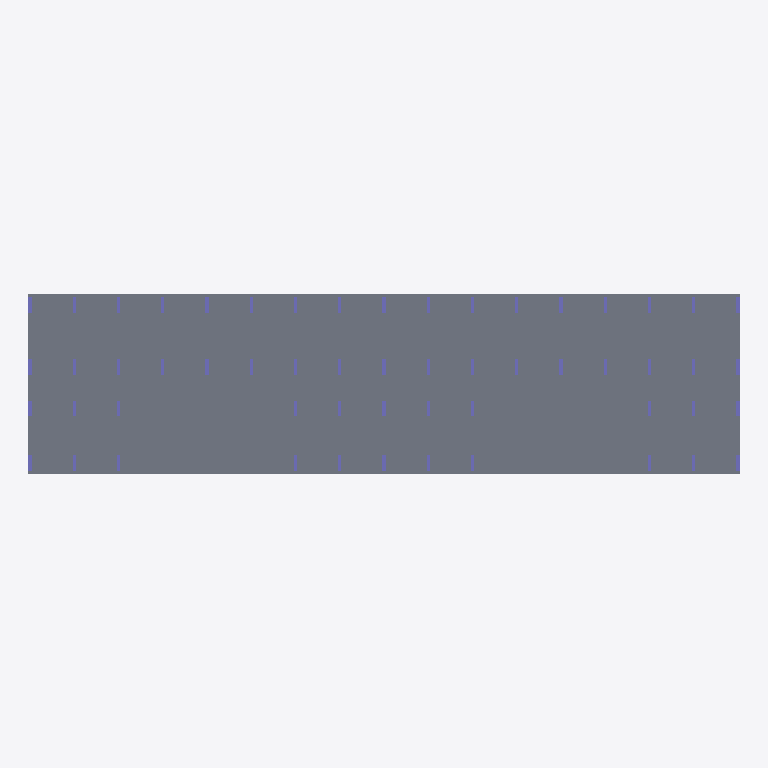
Plan cut of the same IFC building model at storey 'тб1_с2_э2' (level 4.05 m, cut at 5.45 m), seen from above with north up, elements coloured by IFC class: 56 columns (violet), 2 slabs (grey). Cut surfaces are drawn darker.
Extent 55.5 m × 14.1 m × 35.0 m (x, y, z). Storeys (24): тб1_с1_э0 at -3.82 m; тб1_с2_э0 at -3.82 m; тб1_с1_э1 at -0.15 m; тб1_с2_э1 at -0.15 m; тб1_с1_э2 at 4.05 m; тб1_с2_э2 at 4.05 m; тб1_с1_э3 at 7.05 m; тб1_с2_э3 at 7.05 m; тб1_с1_э4 at 10.05 m; тб1_с2_э4 at 10.05 m; тб1_с1_э5 at 13.05 m; тб1_с2_э5 at 13.05 m; тб1_с1_э6 at 16.05 m; тб1_с2_э6 at 16.05 m; тб1_с1_э7 at 19.05 m; тб1_с2_э7 at 19.05 m. Elements (611): 584 IfcColumn, 25 IfcSlab, 2 IfcWall.

HEADER;
FILE_DESCRIPTION(('ViewDefinition[CoordinationView]'),'2;1');
FILE_NAME('','2024-10-18T07:54:25',(''),(''),'','BIMserver','');
FILE_SCHEMA(('IFC4X3'));
ENDSEC;
DATA;
#10767=IFCPROJECT('3K$$0l6uv9OvPkKFxtKWkT',#12999,'ЮКВ11',$,$,$,$,(#39),#10763);
#10764=IFCSITE('23C7aZXBv0mAUn6ThnMWxm',#4,'ekb',$,$,#10765,$,'Екатеринбург',.COMPLEX.,$,$,$,$,$);
#10754=IFCSITE('2gDgBPfK93hxu5nMXlFt$l',#4,'Южные кварталы',$,$,#10749,$,'Южные кварталы',.PARTIAL.,$,$,$,$,$);
#3=IFCBUILDING('2nd12Sojn9ewxJRihD6yKc',#4,'BRU_Секция_EW8_С1',$,'BRU_Секция_EW8',#5,$,$,.ELEMENT.,$,$,$);
#9=IFCBUILDING('2qowB9OMLAsQRXOdSLqkDA',#4,'BRU_Секция_EW8_С2',$,'BRU_Секция_EW8',#10,$,$,.ELEMENT.,$,$,$);
#10747=IFCBUILDING('0v1MfVdID5Jwb21l0ag$ZC',#4,'ЮКВ11',$,'BRU_Квартал_уникальный',#10748,$,'Южные кварталы 11',.COMPLEX.,$,$,$);
#10756=IFCBUILDING('28kwXViNLF6Q0u9DAnVTiq',#4,'тб_2',$,'BRU_Температурный_блок',#10758,$,$,.COMPLEX.,$,$,$);
#3800=IFCBUILDINGSTOREY('3CGpx7Ebz7$85OO7Pshfk7',#4,'тб1_с1_э0','Этаж -01 (отм. -3,820)','BRU_Этаж',#3801,$,$,.ELEMENT.,-3820.0);
#3835=IFCBUILDINGSTOREY('1$iSaIg111guFVryNY_svV',#4,'тб1_с1_э1','Этаж 01 (отм. -0,150)','BRU_Этаж',#3836,$,$,.ELEMENT.,-150.0);
#3868=IFCBUILDINGSTOREY('1Npr2Jd6r0pvzvK5YYBOjf',#4,'тб1_с1_э2','Этаж 02 (отм. +4,050)','BRU_Этаж',#3869,$,$,.ELEMENT.,4050.0);
#3901=IFCBUILDINGSTOREY('1tQuKjhcfDKheoLhOaK2Lh',#4,'тб1_с1_э3','Этаж 03 (отм. +7,050)','BRU_Этаж',#3902,$,$,.ELEMENT.,7050.0);
#3934=IFCBUILDINGSTOREY('04li8gb$D8Cev2zbdIm$in',#4,'тб1_с1_э4','Этаж 04 (отм. +10,050)','BRU_Этаж',#3935,$,$,.ELEMENT.,10050.0);
#3967=IFCBUILDINGSTOREY('1aZhMflDn0N9luTdUXn8zu',#4,'тб1_с1_э5','Этаж 05 (отм. +13,050)','BRU_Этаж',#3968,$,$,.ELEMENT.,13050.0);
#4000=IFCBUILDINGSTOREY('2OJsKGys95OBPJjxgb$uHl',#4,'тб1_с1_э6','Этаж 06 (отм. +16,050)','BRU_Этаж',#4001,$,$,.ELEMENT.,16050.0);
#4033=IFCBUILDINGSTOREY('1LH5soDk5FVO1neUK$dA4J',#4,'тб1_с1_э7','Этаж 07 (отм. +19,050)','BRU_Этаж',#4034,$,$,.ELEMENT.,19050.0);
#4066=IFCBUILDINGSTOREY('0W6yzU2RTEOQbRoJTX9R8O',#4,'тб1_с1_э8','Этаж 08 (отм. +22,050)','BRU_Этаж',#4067,$,$,.ELEMENT.,22050.0);
#4099=IFCBUILDINGSTOREY('3pr4X0pXbABAdqO4uOLyDW',#4,'тб1_с1_э9','Этаж 09 (отм. +25,050)','BRU_Этаж',#4100,$,$,.ELEMENT.,25050.0);
#4117=IFCBUILDINGSTOREY('1eXaCxBVfDvvNpvxFyEqPl',#4,'тб1_с1_э10','Этаж 10 (отм. +28,070) Тех.этаж','BRU_Этаж',#4118,$,$,.ELEMENT.,28070.0);
#4515=IFCBUILDINGSTOREY('1sSTuxv2XEYQnnL4aLUG8w',#4,'тб1_с1_э11','Этаж 11 (отм. +30,620) Кровля','BRU_Этаж',#4516,$,$,.ELEMENT.,30620.0);
#4155=IFCBUILDINGSTOREY('3VUkuBAkr3g858cFuCI3S1',#4,'тб1_с2_э0','Этаж -01 (отм. -3,820)','BRU_Этаж',#4156,$,$,.ELEMENT.,-3820.0);
#4192=IFCBUILDINGSTOREY('1TjIDl5Bj5pPepnerVKJ3S',#4,'тб1_с2_э1','Этаж 01 (отм. -0,150)','BRU_Этаж',#4193,$,$,.ELEMENT.,-150.0);
#4229=IFCBUILDINGSTOREY('3lnAO3T598rf0n6ww1X8$_',#4,'тб1_с2_э2','Этаж 02 (отм. +4,050)','BRU_Этаж',#4230,$,$,.ELEMENT.,4050.0);
#4266=IFCBUILDINGSTOREY('0tvqwC5Zv8qf$R9_U1kaW6',#4,'тб1_с2_э3','Этаж 03 (отм. +7,050)','BRU_Этаж',#4267,$,$,.ELEMENT.,7050.0);
#4303=IFCBUILDINGSTOREY('06BELysyX4U8e6fT5JFJ$h',#4,'тб1_с2_э4','Этаж 04 (отм. +10,050)','BRU_Этаж',#4304,$,$,.ELEMENT.,10050.0);
#4340=IFCBUILDINGSTOREY('0hXER$B6r2aQe$0QshMdwS',#4,'тб1_с2_э5','Этаж 05 (отм. +13,050)','BRU_Этаж',#4341,$,$,.ELEMENT.,13050.0);
#4377=IFCBUILDINGSTOREY('0CrtXrvj17yR__Hnxlkyo_',#4,'тб1_с2_э6','Этаж 06 (отм. +16,050)','BRU_Этаж',#4378,$,$,.ELEMENT.,16050.0);
#4414=IFCBUILDINGSTOREY('25gIwG4o1C1RV4GG9$e5zL',#4,'тб1_с2_э7','Этаж 07 (отм. +19,050)','BRU_Этаж',#4415,$,$,.ELEMENT.,19050.0);
#4451=IFCBUILDINGSTOREY('39Zg9wkbXEtQMzPc1JUDZA',#4,'тб1_с2_э8','Этаж 08 (отм. +22,050)','BRU_Этаж',#4452,$,$,.ELEMENT.,22050.0);
#4488=IFCBUILDINGSTOREY('31H5wcmmH5ugZHUGnq17_t',#4,'тб1_с2_э9','Этаж 09 (отм. +25,050)','BRU_Этаж',#4489,$,$,.ELEMENT.,25050.0);
#4508=IFCBUILDINGSTOREY('044RmrMJr0pvXor_u7w6YS',#4,'тб1_с2_э10','Этаж 10 (отм. +28,070) Тех.этаж','BRU_Этаж',#4509,$,$,.ELEMENT.,28070.0);
#4526=IFCBUILDINGSTOREY('27ve_Q9M9FxxL3YsrO0ykK',#4,'тб1_с2_э11','Этаж 11 (отм. +30,620) Кровля','BRU_Этаж',#4527,$,$,.ELEMENT.,30620.0);
#3733=IFCSLAB('03r7dwM2fBSwO15$u64lUV',#3770,'2.2_перекрытие','Перекрытия','Монолитное_перекрытие_180',#4197,#1304,$,.FLOOR.);
#3724=IFCSLAB('28z70IJu58Ix0Qa0lqps5J',#3770,'1.2_перекрытие','Перекрытия','Монолитное_перекрытие_180',#3840,#1260,$,.FLOOR.);
#3842=IFCCOLUMN('2_0MuhfgT0Zgv4a_it_JSq',#3770,'Колонна_тб1_с1_э2_р0_ст0',$,'Монолитная_колонна_1200_250',#11986,#1557,$,$);
#3844=IFCCOLUMN('1k1WIF4dn0JgZRkqKs4hDg',#3770,'Колонна_тб1_с1_э2_р2_ст0',$,'Монолитная_колонна_1200_250',#11984,#1565,$,$);
#3845=IFCCOLUMN('3EzOK8sxTAhPLQ3cCpI7VA',#3770,'Колонна_тб1_с1_э2_р3_ст0',$,'Монолитная_колонна_1200_250',#11983,#1569,$,$);
#3857=IFCCOLUMN('255_yE7gn5TuNdjK7Sbzkp',#3770,'Колонна_тб1_с1_э2_р3_ст4',$,'Монолитная_колонна_1200_250',#11971,#1617,$,$);
#3856=IFCCOLUMN('2s2ETz9Zb2QerEgPko8k8E',#3770,'Колонна_тб1_с1_э2_р2_ст4',$,'Монолитная_колонна_1200_250',#11972,#1613,$,$);
#4199=IFCCOLUMN('1I2kW4n4z84QE7ltpsV6z9',#3770,'Колонна_тб1_с2_э2_р0_ст0',$,'Монолитная_колонна_1200_250',#11718,#2689,$,$);
#4201=IFCCOLUMN('2NMThs7Qj4Qxkwf74PT6Cj',#3770,'Колонна_тб1_с2_э2_р2_ст0',$,'Монолитная_колонна_1200_250',#11716,#2697,$,$);
#4202=IFCCOLUMN('26sxcuJXrBXfZMUhv36FqG',#3770,'Колонна_тб1_с2_э2_р3_ст0',$,'Монолитная_колонна_1200_250',#11715,#2701,$,$);
#4213=IFCCOLUMN('1iYtNG7fDAbOfq7NPMngBw',#3770,'Колонна_тб1_с2_э2_р2_ст4',$,'Монолитная_колонна_1200_250',#11704,#2745,$,$);
#4214=IFCCOLUMN('37xgzBiq9E9xRzWbXPzsed',#3770,'Колонна_тб1_с2_э2_р3_ст4',$,'Монолитная_колонна_1200_250',#11703,#2749,$,$);
#4225=IFCCOLUMN('0F72An_Ur35P_cYrfU0byC',#3770,'Колонна_тб1_с2_э2_р0_ст8',$,'Монолитная_колонна_1200_250',#11692,#2793,$,$);
#4227=IFCCOLUMN('26lfMl9kvCjB0WLiZKN3JS',#3770,'Колонна_тб1_с2_э2_р2_ст8',$,'Монолитная_колонна_1200_250',#11690,#2801,$,$);
#4228=IFCCOLUMN('2O17tYKoT53vCJRmAB0hMb',#3770,'Колонна_тб1_с2_э2_р3_ст8',$,'Монолитная_колонна_1200_250',#11689,#2805,$,$);
#3843=IFCCOLUMN('3dnLTUksz4zv2YBwsfV3CE',#3770,'Колонна_тб1_с1_э2_р1_ст0',$,'Монолитная_колонна_1200_250',#11985,#1561,$,$);
#4200=IFCCOLUMN('25Q7u8K5HDoQRdUCMJ0vuF',#3770,'Колонна_тб1_с2_э2_р1_ст0',$,'Монолитная_колонна_1200_250',#11717,#2693,$,$);
#4226=IFCCOLUMN('02kSgex5b5VQkNgkART9I3',#3770,'Колонна_тб1_с2_э2_р1_ст8',$,'Монолитная_колонна_1200_250',#11691,#2797,$,$);
#3846=IFCCOLUMN('3WDMt_w5D3Su_8i1uVgOA6',#3770,'Колонна_тб1_с1_э2_р0_ст1',$,'Монолитная_колонна_1200_250',#11982,#1573,$,$);
#3848=IFCCOLUMN('1OSJfH7QL1WeU5GlruoHJx',#3770,'Колонна_тб1_с1_э2_р2_ст1',$,'Монолитная_колонна_1200_250',#11980,#1581,$,$);
#3849=IFCCOLUMN('1fvZ6H0Xv8FuijPJk1hcTZ',#3770,'Колонна_тб1_с1_э2_р3_ст1',$,'Монолитная_колонна_1200_250',#11979,#1585,$,$);
#3850=IFCCOLUMN('1fsDh2HQf5wxqGBFjeNF5k',#3770,'Колонна_тб1_с1_э2_р0_ст2',$,'Монолитная_колонна_1200_250',#11978,#1589,$,$);
#3853=IFCCOLUMN('3vRQ_1NF10d9ulX4HB08h6',#3770,'Колонна_тб1_с1_э2_р3_ст2',$,'Монолитная_колонна_1200_250',#11975,#1601,$,$);
#3852=IFCCOLUMN('02LLSPqcT2shv$uFqoBhJP',#3770,'Колонна_тб1_с1_э2_р2_ст2',$,'Монолитная_колонна_1200_250',#11976,#1597,$,$);
#3855=IFCCOLUMN('0CjxhNysb06xH7qsIusMYj',#3770,'Колонна_тб1_с1_э2_р3_ст3',$,'Монолитная_колонна_1200_250',#11973,#1609,$,$);
#3854=IFCCOLUMN('3nLdr7TJz7XPyzdiT$2gI4',#3770,'Колонна_тб1_с1_э2_р2_ст3',$,'Монолитная_колонна_1200_250',#11974,#1605,$,$);
#3859=IFCCOLUMN('2tHVT60UzB9hbVOyMIhNJo',#3770,'Колонна_тб1_с1_э2_р3_ст5',$,'Монолитная_колонна_1200_250',#11969,#1625,$,$);
#3858=IFCCOLUMN('3weyWO4Kj9W8V9FThdJMTB',#3770,'Колонна_тб1_с1_э2_р2_ст5',$,'Монолитная_колонна_1200_250',#11970,#1621,$,$);
#3860=IFCCOLUMN('1tZ7IoeQvF9vXdEOZV$uOI',#3770,'Колонна_тб1_с1_э2_р0_ст6',$,'Монолитная_колонна_1200_250',#11968,#1629,$,$);
#3862=IFCCOLUMN('0gIu8IlZD8ifOiwZ1CAR$V',#3770,'Колонна_тб1_с1_э2_р2_ст6',$,'Монолитная_колонна_1200_250',#11966,#1637,$,$);
#3864=IFCCOLUMN('13kkA4ujn3y8IP78dz8gfb',#3770,'Колонна_тб1_с1_э2_р0_ст7',$,'Монолитная_колонна_1200_250',#11964,#1645,$,$);
#3863=IFCCOLUMN('1Cj0StE_LD3xfqVwGxZe9e',#3770,'Колонна_тб1_с1_э2_р3_ст6',$,'Монолитная_колонна_1200_250',#11965,#1641,$,$);
#3866=IFCCOLUMN('20aKwnhKn8hPRP2vEnAR6b',#3770,'Колонна_тб1_с1_э2_р2_ст7',$,'Монолитная_колонна_1200_250',#11962,#1653,$,$);
#3867=IFCCOLUMN('3gf5f4W011hACGUCUsbm8r',#3770,'Колонна_тб1_с1_э2_р3_ст7',$,'Монолитная_колонна_1200_250',#11961,#1657,$,$);
#4203=IFCCOLUMN('35pFZv8W9AcwX_kwiV3FVn',#3770,'Колонна_тб1_с2_э2_р0_ст1',$,'Монолитная_колонна_1200_250',#11714,#2705,$,$);
#4205=IFCCOLUMN('3rjyxqpKzC3xkozDmS$KSr',#3770,'Колонна_тб1_с2_э2_р2_ст1',$,'Монолитная_колонна_1200_250',#11712,#2713,$,$);
#4206=IFCCOLUMN('3YdS9h2t957v3SYUj4Qe2q',#3770,'Колонна_тб1_с2_э2_р3_ст1',$,'Монолитная_колонна_1200_250',#11711,#2717,$,$);
#4207=IFCCOLUMN('2h9mIwZSDBvPuZzJ8anx6W',#3770,'Колонна_тб1_с2_э2_р0_ст2',$,'Монолитная_колонна_1200_250',#11710,#2721,$,$);
#4209=IFCCOLUMN('37pEnzfVD6JupO5YAWLrT4',#3770,'Колонна_тб1_с2_э2_р2_ст2',$,'Монолитная_колонна_1200_250',#11708,#2729,$,$);
#4211=IFCCOLUMN('1J24MjqLrE3ObeRB3eQ96l',#3770,'Колонна_тб1_с2_э2_р2_ст3',$,'Монолитная_колонна_1200_250',#11706,#2737,$,$);
#4210=IFCCOLUMN('3thd07gUvDVw5T$NP7wLUB',#3770,'Колонна_тб1_с2_э2_р3_ст2',$,'Монолитная_колонна_1200_250',#11707,#2733,$,$);
#4212=IFCCOLUMN('3IUBGrQ3r9eAtQLALeaxB6',#3770,'Колонна_тб1_с2_э2_р3_ст3',$,'Монолитная_колонна_1200_250',#11705,#2741,$,$);
#4215=IFCCOLUMN('19uHncPJLFWB8z5HDxyZM5',#3770,'Колонна_тб1_с2_э2_р2_ст5',$,'Монолитная_колонна_1200_250',#11702,#2753,$,$);
#4217=IFCCOLUMN('1s9OIGBAL5rhuXfB1np9LA',#3770,'Колонна_тб1_с2_э2_р0_ст6',$,'Монолитная_колонна_1200_250',#11700,#2761,$,$);
#4216=IFCCOLUMN('0VQDToyXTAWPSeV89hKtiu',#3770,'Колонна_тб1_с2_э2_р3_ст5',$,'Монолитная_колонна_1200_250',#11701,#2757,$,$);
#4219=IFCCOLUMN('33O2u99zTB7QFcaEQ5zblB',#3770,'Колонна_тб1_с2_э2_р2_ст6',$,'Монолитная_колонна_1200_250',#11698,#2769,$,$);
#4220=IFCCOLUMN('3wCn7cEPTC2Ocm2rrFZAJD',#3770,'Колонна_тб1_с2_э2_р3_ст6',$,'Монолитная_колонна_1200_250',#11697,#2773,$,$);
#4221=IFCCOLUMN('3Otb$rsH18kPBGgMrhOSGS',#3770,'Колонна_тб1_с2_э2_р0_ст7',$,'Монолитная_колонна_1200_250',#11696,#2777,$,$);
#4224=IFCCOLUMN('1R8Xd5geP4Q96A3ezPhygZ',#3770,'Колонна_тб1_с2_э2_р3_ст7',$,'Монолитная_колонна_1200_250',#11693,#2789,$,$);
#4223=IFCCOLUMN('0qAeoNfH11mAYEsonfDSx8',#3770,'Колонна_тб1_с2_э2_р2_ст7',$,'Монолитная_колонна_1200_250',#11694,#2785,$,$);
#3847=IFCCOLUMN('1K1uDpSYn8DgzAq5$sJi_C',#3770,'Колонна_тб1_с1_э2_р1_ст1',$,'Монолитная_колонна_1200_250',#11981,#1577,$,$);
#3851=IFCCOLUMN('2KQn9bjzb43w7WEp3FZF1R',#3770,'Колонна_тб1_с1_э2_р1_ст2',$,'Монолитная_колонна_1200_250',#11977,#1593,$,$);
#3861=IFCCOLUMN('0Np9_uI91Ashl$PNltKPTB',#3770,'Колонна_тб1_с1_э2_р1_ст6',$,'Монолитная_колонна_1200_250',#11967,#1633,$,$);
#3865=IFCCOLUMN('0VFRigpAz69BH87T$ppswR',#3770,'Колонна_тб1_с1_э2_р1_ст7',$,'Монолитная_колонна_1200_250',#11963,#1649,$,$);
#4204=IFCCOLUMN('0wYOoTKJj31vSRtEWgXxAf',#3770,'Колонна_тб1_с2_э2_р1_ст1',$,'Монолитная_колонна_1200_250',#11713,#2709,$,$);
#4208=IFCCOLUMN('0Y6gZQ5BnEkQoiMN9DSF6g',#3770,'Колонна_тб1_с2_э2_р1_ст2',$,'Монолитная_колонна_1200_250',#11709,#2725,$,$);
#4218=IFCCOLUMN('3aVR0pl2fENB5tmdHvqkQH',#3770,'Колонна_тб1_с2_э2_р1_ст6',$,'Монолитная_колонна_1200_250',#11699,#2765,$,$);
#4222=IFCCOLUMN('2SrvBcZBP0bgxgRKce6ZGn',#3770,'Колонна_тб1_с2_э2_р1_ст7',$,'Монолитная_колонна_1200_250',#11695,#2781,$,$);
ENDSEC;